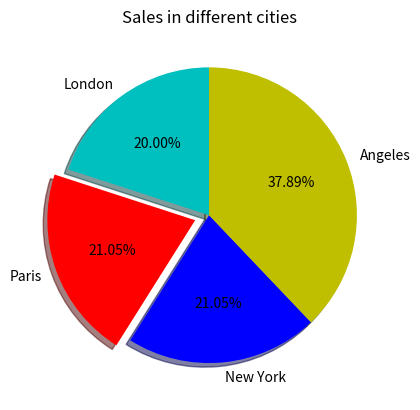

Recreate this plot in Python.
# Pie Chart

from matplotlib import pyplot
cities = ['London', 'Paris', 'New York', 'Angeles']
slices = [19, 20, 20, 36]
colors = ['c', 'r', 'b', 'y']
pyplot.pie(
    slices,
    labels=cities,
    colors=colors,
    startangle=90,
    shadow=True,
    explode=(0,0.1,0,0),
    autopct='%1.2f%%'
)
pyplot.title("Sales in different cities")
pyplot.show()